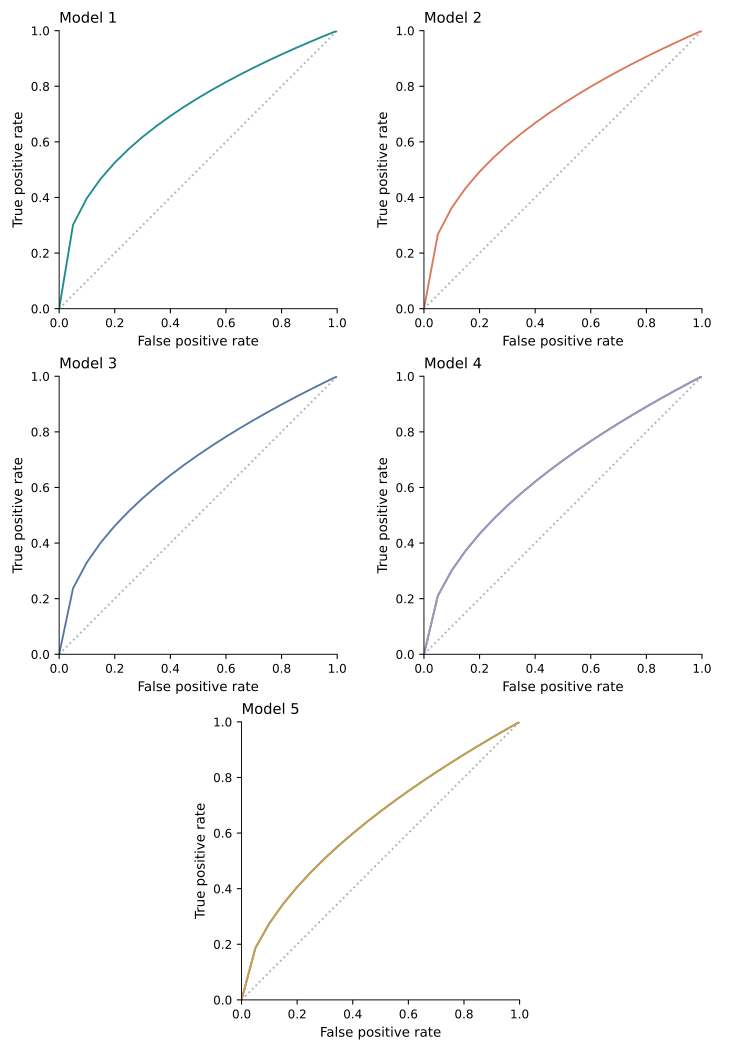

The table this chart was drawn from, first rows:
model	x	y
Model 1	0.0	0.0
Model 1	0.05	0.3017
Model 1	0.1	0.3981
Model 1	0.15	0.4682
Model 1	0.2	0.5253
Model 1	0.25	0.5743
Model 1	0.3	0.6178
Model 1	0.35	0.6571
Model 1	0.4	0.6931
Model 1	0.45	0.7266
Model 1	0.5	0.7579
Model 1	0.55	0.7873
Model 1	0.6	0.8152
Model 1	0.65	0.8417
Model 1	0.7	0.867
Model 1	0.75	0.8913
Model 1	0.8	0.9146
Model 1	0.85	0.9371
Model 1	0.9	0.9587
Model 1	0.95	0.9797
Model 1	1.0	1.0
Model 2	0.0	0.0
Model 2	0.05	0.2676
Model 2	0.1	0.3631
Model 2	0.15	0.434
Model 2	0.2	0.4926
Model 2	0.25	0.5434
Model 2	0.3	0.5888
Model 2	0.35	0.6301
Model 2	0.4	0.6682
Model 2	0.45	0.7037
Model 2	0.5	0.7371
Model 2	0.55	0.7687
Model 2	0.6	0.7987
Model 2	0.65	0.8273
Model 2	0.7	0.8548
Model 2	0.75	0.8811
Model 2	0.8	0.9065
Model 2	0.85	0.931
Model 2	0.9	0.9547
Model 2	0.95	0.9777
Model 2	1.0	1.0
Model 3	0.0	0.0
Model 3	0.05	0.2374
Model 3	0.1	0.3311
Model 3	0.15	0.4023
Model 3	0.2	0.4618
Model 3	0.25	0.5141
Model 3	0.3	0.5611
Model 3	0.35	0.6042
Model 3	0.4	0.6442
Model 3	0.45	0.6816
Model 3	0.5	0.717
Model 3	0.55	0.7505
Model 3	0.6	0.7826
Model 3	0.65	0.8132
Model 3	0.7	0.8426
Model 3	0.75	0.871
Model 3	0.8	0.8984
Model 3	0.85	0.925
... 45 more rows
